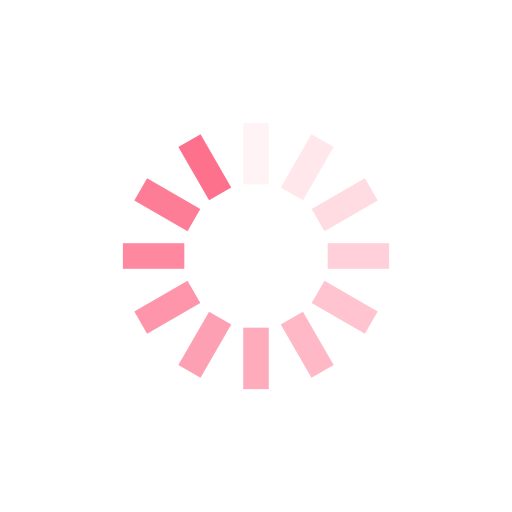
t = 0.00 s
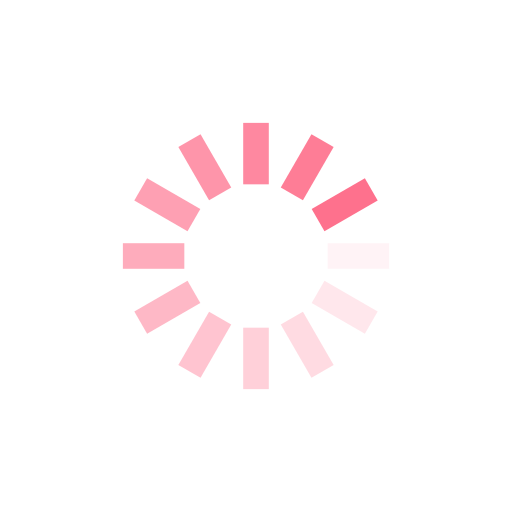
t = 0.25 s
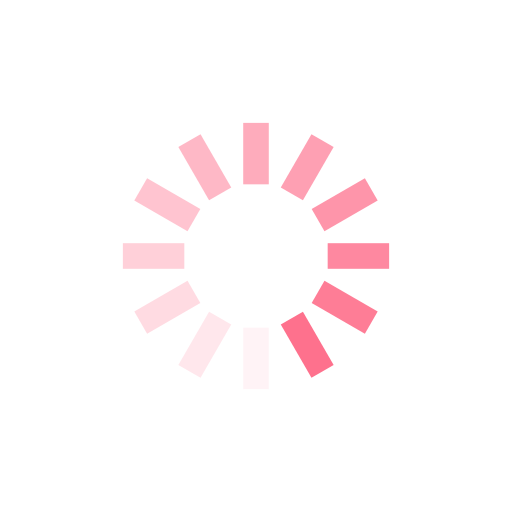
t = 0.50 s
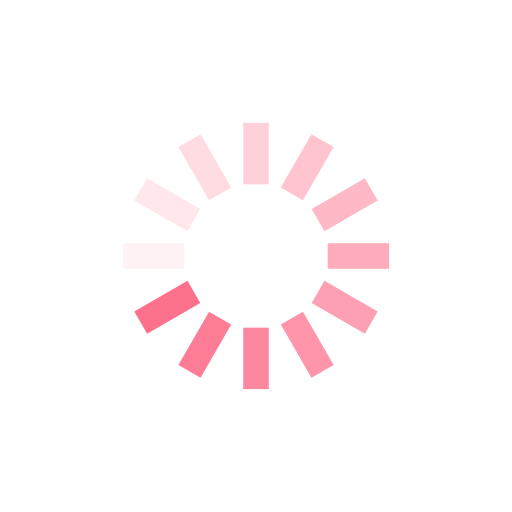
t = 0.75 s

The animated SVG that drew these frames (rendered in a browser with its animation timeline set to each time). Animation: 12 SMIL elements (animate=12); one cycle of 1.00 s, repeats indefinitely.

<?xml version="1.0" encoding="utf-8"?>
<svg xmlns="http://www.w3.org/2000/svg" xmlns:xlink="http://www.w3.org/1999/xlink" style="margin: auto; background: none; display: block; shape-rendering: auto;" width="291px" height="291px" viewBox="0 0 100 100" preserveAspectRatio="xMidYMid">
<g transform="rotate(0 50 50)">
  <rect x="47.5" y="24" rx="0" ry="0" width="5" height="12" fill="#fe718d">
    <animate attributeName="opacity" values="1;0" keyTimes="0;1" dur="1s" begin="-0.9166666666666666s" repeatCount="indefinite"></animate>
  </rect>
</g><g transform="rotate(30 50 50)">
  <rect x="47.5" y="24" rx="0" ry="0" width="5" height="12" fill="#fe718d">
    <animate attributeName="opacity" values="1;0" keyTimes="0;1" dur="1s" begin="-0.8333333333333334s" repeatCount="indefinite"></animate>
  </rect>
</g><g transform="rotate(60 50 50)">
  <rect x="47.5" y="24" rx="0" ry="0" width="5" height="12" fill="#fe718d">
    <animate attributeName="opacity" values="1;0" keyTimes="0;1" dur="1s" begin="-0.75s" repeatCount="indefinite"></animate>
  </rect>
</g><g transform="rotate(90 50 50)">
  <rect x="47.5" y="24" rx="0" ry="0" width="5" height="12" fill="#fe718d">
    <animate attributeName="opacity" values="1;0" keyTimes="0;1" dur="1s" begin="-0.6666666666666666s" repeatCount="indefinite"></animate>
  </rect>
</g><g transform="rotate(120 50 50)">
  <rect x="47.5" y="24" rx="0" ry="0" width="5" height="12" fill="#fe718d">
    <animate attributeName="opacity" values="1;0" keyTimes="0;1" dur="1s" begin="-0.5833333333333334s" repeatCount="indefinite"></animate>
  </rect>
</g><g transform="rotate(150 50 50)">
  <rect x="47.5" y="24" rx="0" ry="0" width="5" height="12" fill="#fe718d">
    <animate attributeName="opacity" values="1;0" keyTimes="0;1" dur="1s" begin="-0.5s" repeatCount="indefinite"></animate>
  </rect>
</g><g transform="rotate(180 50 50)">
  <rect x="47.5" y="24" rx="0" ry="0" width="5" height="12" fill="#fe718d">
    <animate attributeName="opacity" values="1;0" keyTimes="0;1" dur="1s" begin="-0.4166666666666667s" repeatCount="indefinite"></animate>
  </rect>
</g><g transform="rotate(210 50 50)">
  <rect x="47.5" y="24" rx="0" ry="0" width="5" height="12" fill="#fe718d">
    <animate attributeName="opacity" values="1;0" keyTimes="0;1" dur="1s" begin="-0.3333333333333333s" repeatCount="indefinite"></animate>
  </rect>
</g><g transform="rotate(240 50 50)">
  <rect x="47.5" y="24" rx="0" ry="0" width="5" height="12" fill="#fe718d">
    <animate attributeName="opacity" values="1;0" keyTimes="0;1" dur="1s" begin="-0.25s" repeatCount="indefinite"></animate>
  </rect>
</g><g transform="rotate(270 50 50)">
  <rect x="47.5" y="24" rx="0" ry="0" width="5" height="12" fill="#fe718d">
    <animate attributeName="opacity" values="1;0" keyTimes="0;1" dur="1s" begin="-0.16666666666666666s" repeatCount="indefinite"></animate>
  </rect>
</g><g transform="rotate(300 50 50)">
  <rect x="47.5" y="24" rx="0" ry="0" width="5" height="12" fill="#fe718d">
    <animate attributeName="opacity" values="1;0" keyTimes="0;1" dur="1s" begin="-0.08333333333333333s" repeatCount="indefinite"></animate>
  </rect>
</g><g transform="rotate(330 50 50)">
  <rect x="47.5" y="24" rx="0" ry="0" width="5" height="12" fill="#fe718d">
    <animate attributeName="opacity" values="1;0" keyTimes="0;1" dur="1s" begin="0s" repeatCount="indefinite"></animate>
  </rect>
</g>
<!-- [ldio] generated by https://loading.io/ --></svg>